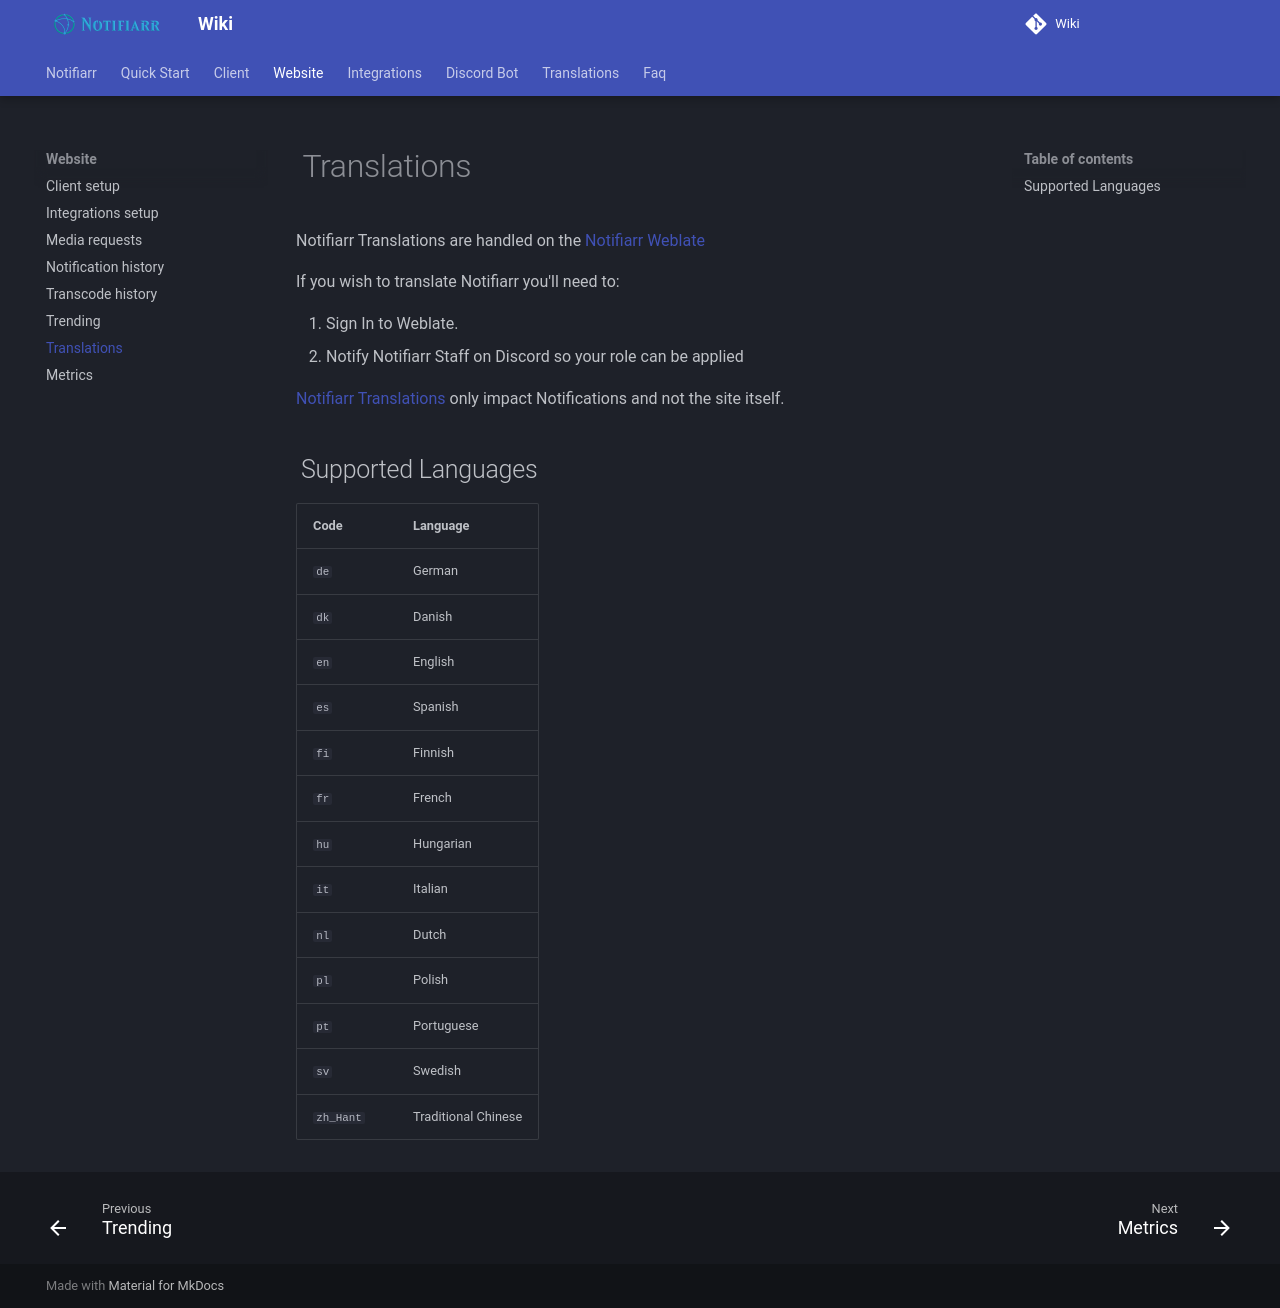

repository: Notifiarr/mkdocs-wiki · page: pages/website/translations/index.html · generator: mkdocs

# Translations

Notifiarr Translations are handled on the [Notifiarr Weblate](https://translate.notifiarr.com/)

If you wish to translate Notifiarr you'll need to:

1. Sign In to Weblate.
1. Notify Notifiarr Staff on Discord so your role can be applied

[Notifiarr Translations](https://translate.notifiarr.com/projects/notifiarr/) only impact Notifications and not the site itself.

## Supported Languages

| Code | Language |
| ------ | ---------- |
| `de` | German |
| `dk` | Danish |
| `en` | English |
| `es` | Spanish |
| `fi` | Finnish |
| `fr` | French |
| `hu` | Hungarian |
| `it` | Italian |
| `nl` | Dutch |
| `pl` | Polish |
| `pt` | Portuguese |
| `sv` | Swedish |
| `zh_Hant` | Traditional Chinese |
